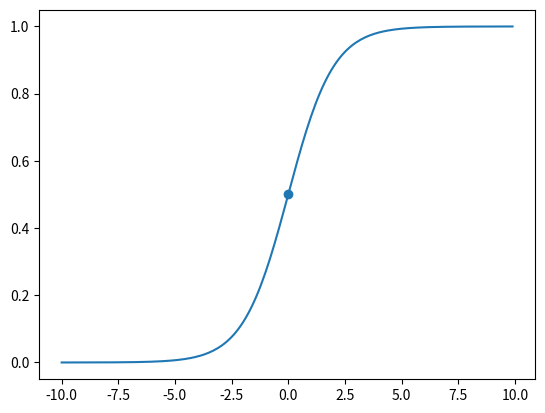

Python code for this plot:
import matplotlib.pyplot as plt
import numpy as np


def sigmoid(x):
    y = 1/(1+np.exp(-x))
    return y


x = np.arange(-10, 10, 0.1)
y = sigmoid(x)
plt.plot(x, y)
plt.scatter(0, sigmoid(0))
plt.show()
